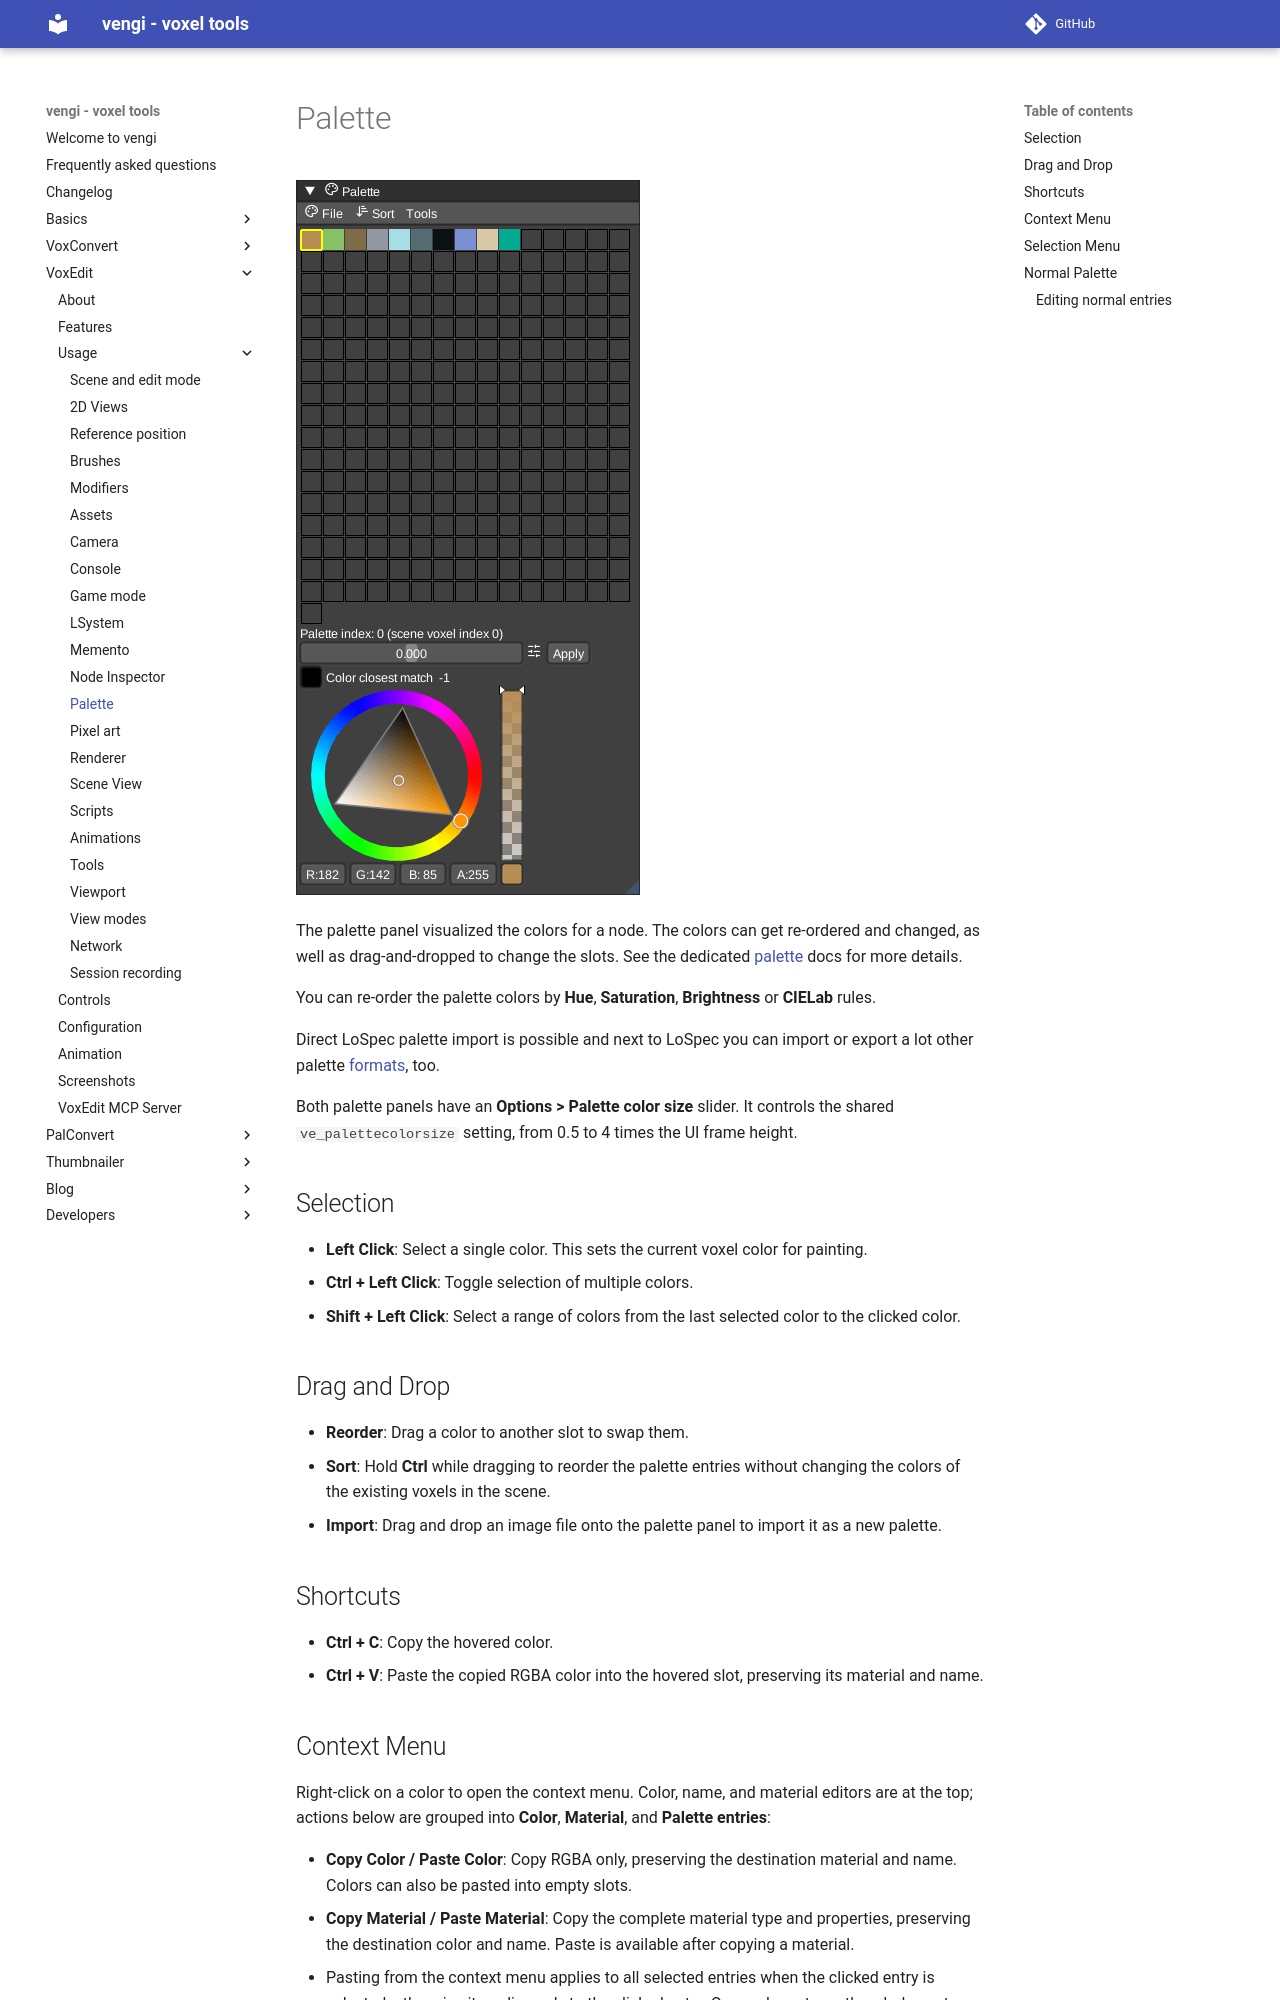

repository: vengi-voxel/vengi · page: voxedit/usage/Palette/index.html · generator: mkdocs

# Palette

![voxedit-palette](../../img/voxedit-palette.png)

The palette panel visualized the colors for a node. The colors can get re-ordered and changed, as well as drag-and-dropped to change the slots. See the dedicated [palette](../../Palette.md) docs for more details.

You can re-order the palette colors by __Hue__, __Saturation__, __Brightness__ or __CIELab__ rules.

Direct LoSpec palette import is possible and next to LoSpec you can import or export a lot other palette [formats](../../Formats.md), too.

Both palette panels have an **Options > Palette color size** slider. It controls the
shared `ve_palettecolorsize` setting, from 0.5 to 4 times the UI frame height.

## Selection

* **Left Click**: Select a single color. This sets the current voxel color for painting.
* **Ctrl + Left Click**: Toggle selection of multiple colors.
* **Shift + Left Click**: Select a range of colors from the last selected color to the clicked color.

## Drag and Drop

* **Reorder**: Drag a color to another slot to swap them.
* **Sort**: Hold **Ctrl** while dragging to reorder the palette entries without changing the colors of the existing voxels in the scene.
* **Import**: Drag and drop an image file onto the palette panel to import it as a new palette.

## Shortcuts

* **Ctrl + C**: Copy the hovered color.
* **Ctrl + V**: Paste the copied RGBA color into the hovered slot, preserving its material and name.
